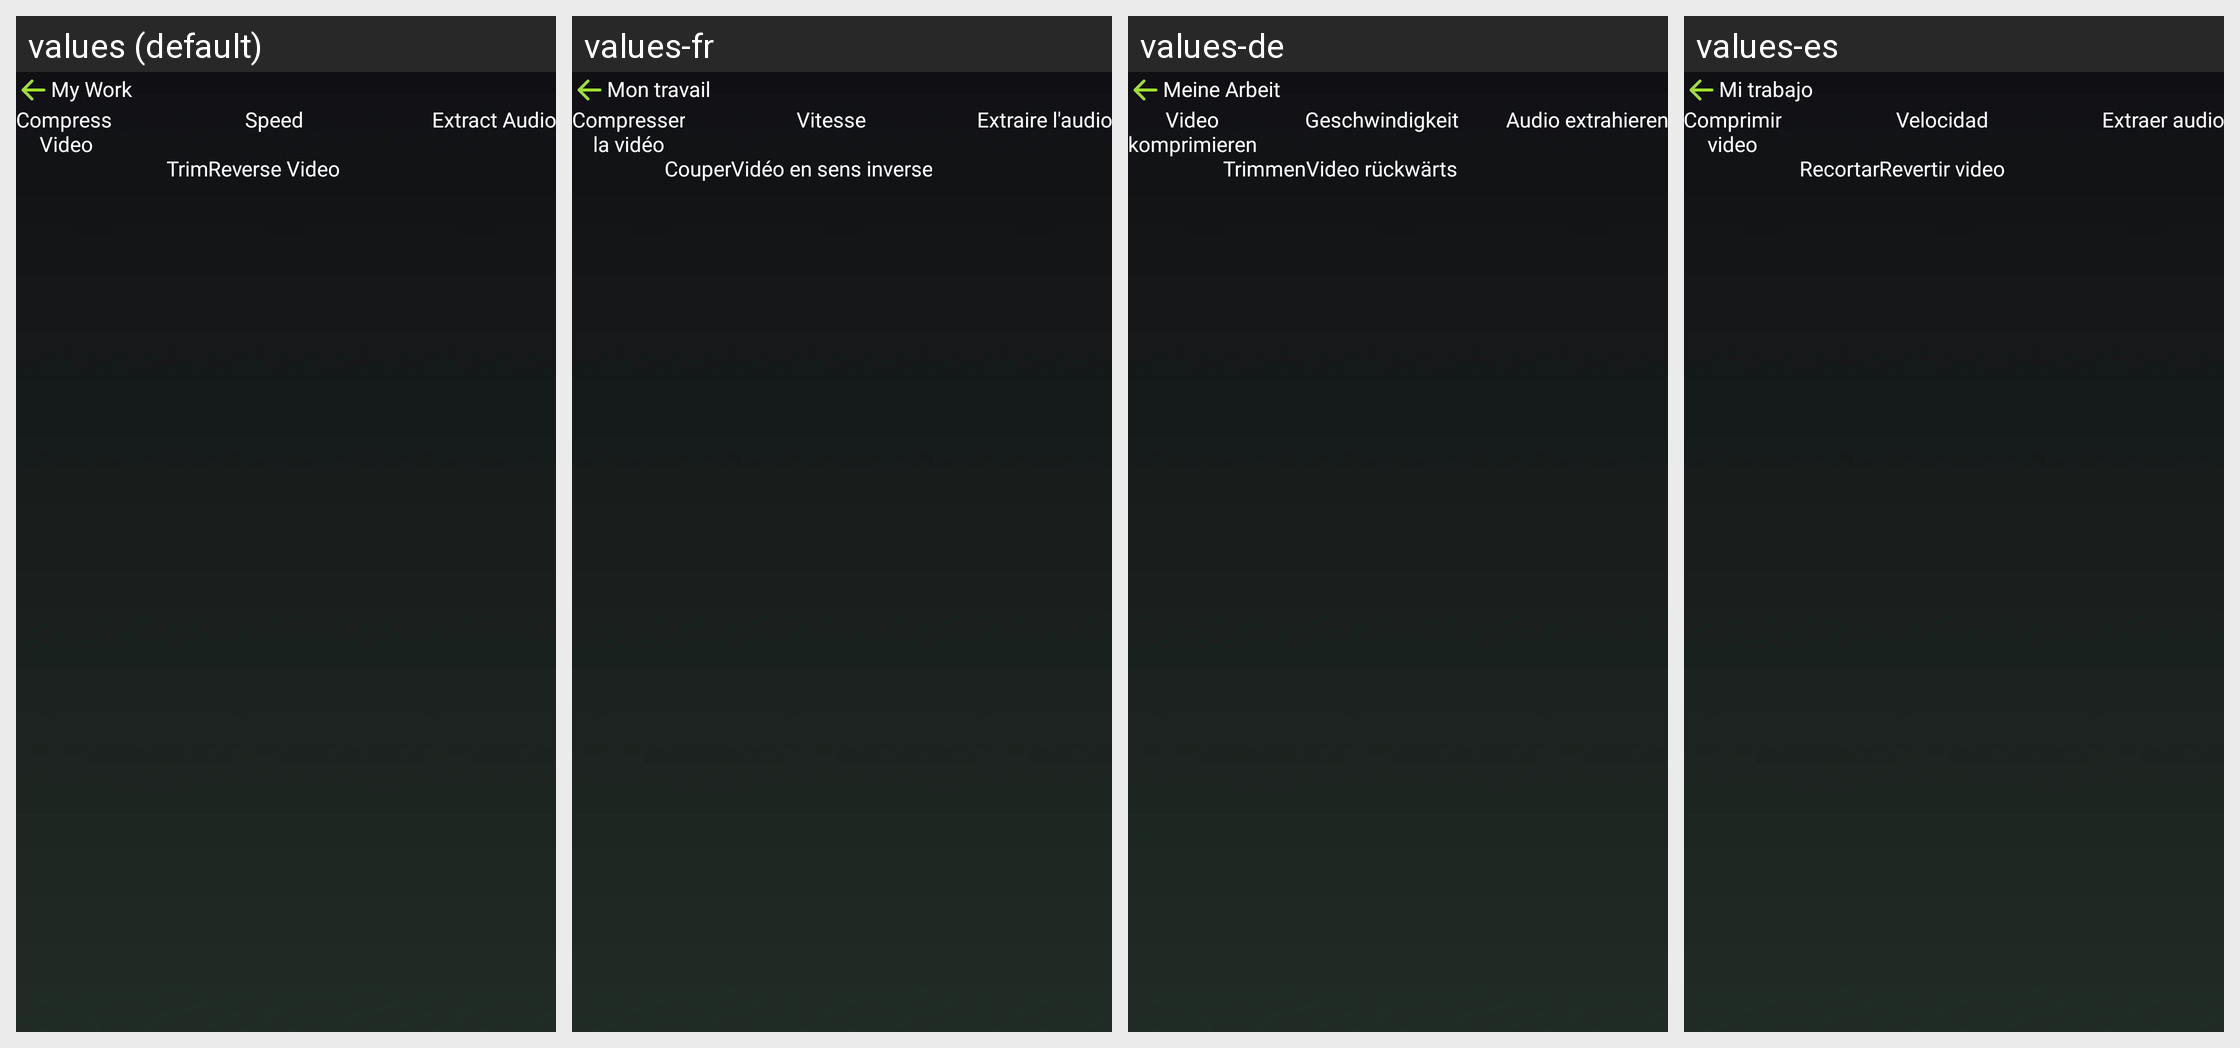

The same Android screen rendered under several of its app's locales, left to right. List the strings drawn on it with the default value and each locale's translation.
Android screen res/layout/activity_tools.xml rendered under 4 locales, left to right: values (default), values-fr, values-de, values-es. Device: Nexus 5 (rendered at 1080×1920; each locale shown at half size, 540×960, under a caption strip naming it); theme Theme.EditPhotoVideo.
Other locales in the repository, not shown: values-hi, values-in, values-ja, values-pt, values-vi.
Strings drawn on this screen, with the default value and each locale's value (text and hints the layout hard-codes, and strings that could not be matched under every locale, appear in the picture but are not listed):

my_work
  values: My Work
  values-fr: Mon travail
  values-de: Meine Arbeit
  values-es: Mi trabajo

compress_video
  values: Compress 
      Video
  values-fr: Compresser
      la vidéo
  values-de: Video
      komprimieren
  values-es: Comprimir
      video

speed
  values: Speed
  values-fr: Vitesse
  values-de: Geschwindigkeit
  values-es: Velocidad

extract_audio
  values: Extract Audio
  values-fr: Extraire l'audio
  values-de: Audio extrahieren
  values-es: Extraer audio

trim
  values: Trim
  values-fr: Couper
  values-de: Trimmen
  values-es: Recortar

reverse_video
  values: Reverse Video
  values-fr: Vidéo en sens inverse
  values-de: Video rückwärts
  values-es: Revertir video
